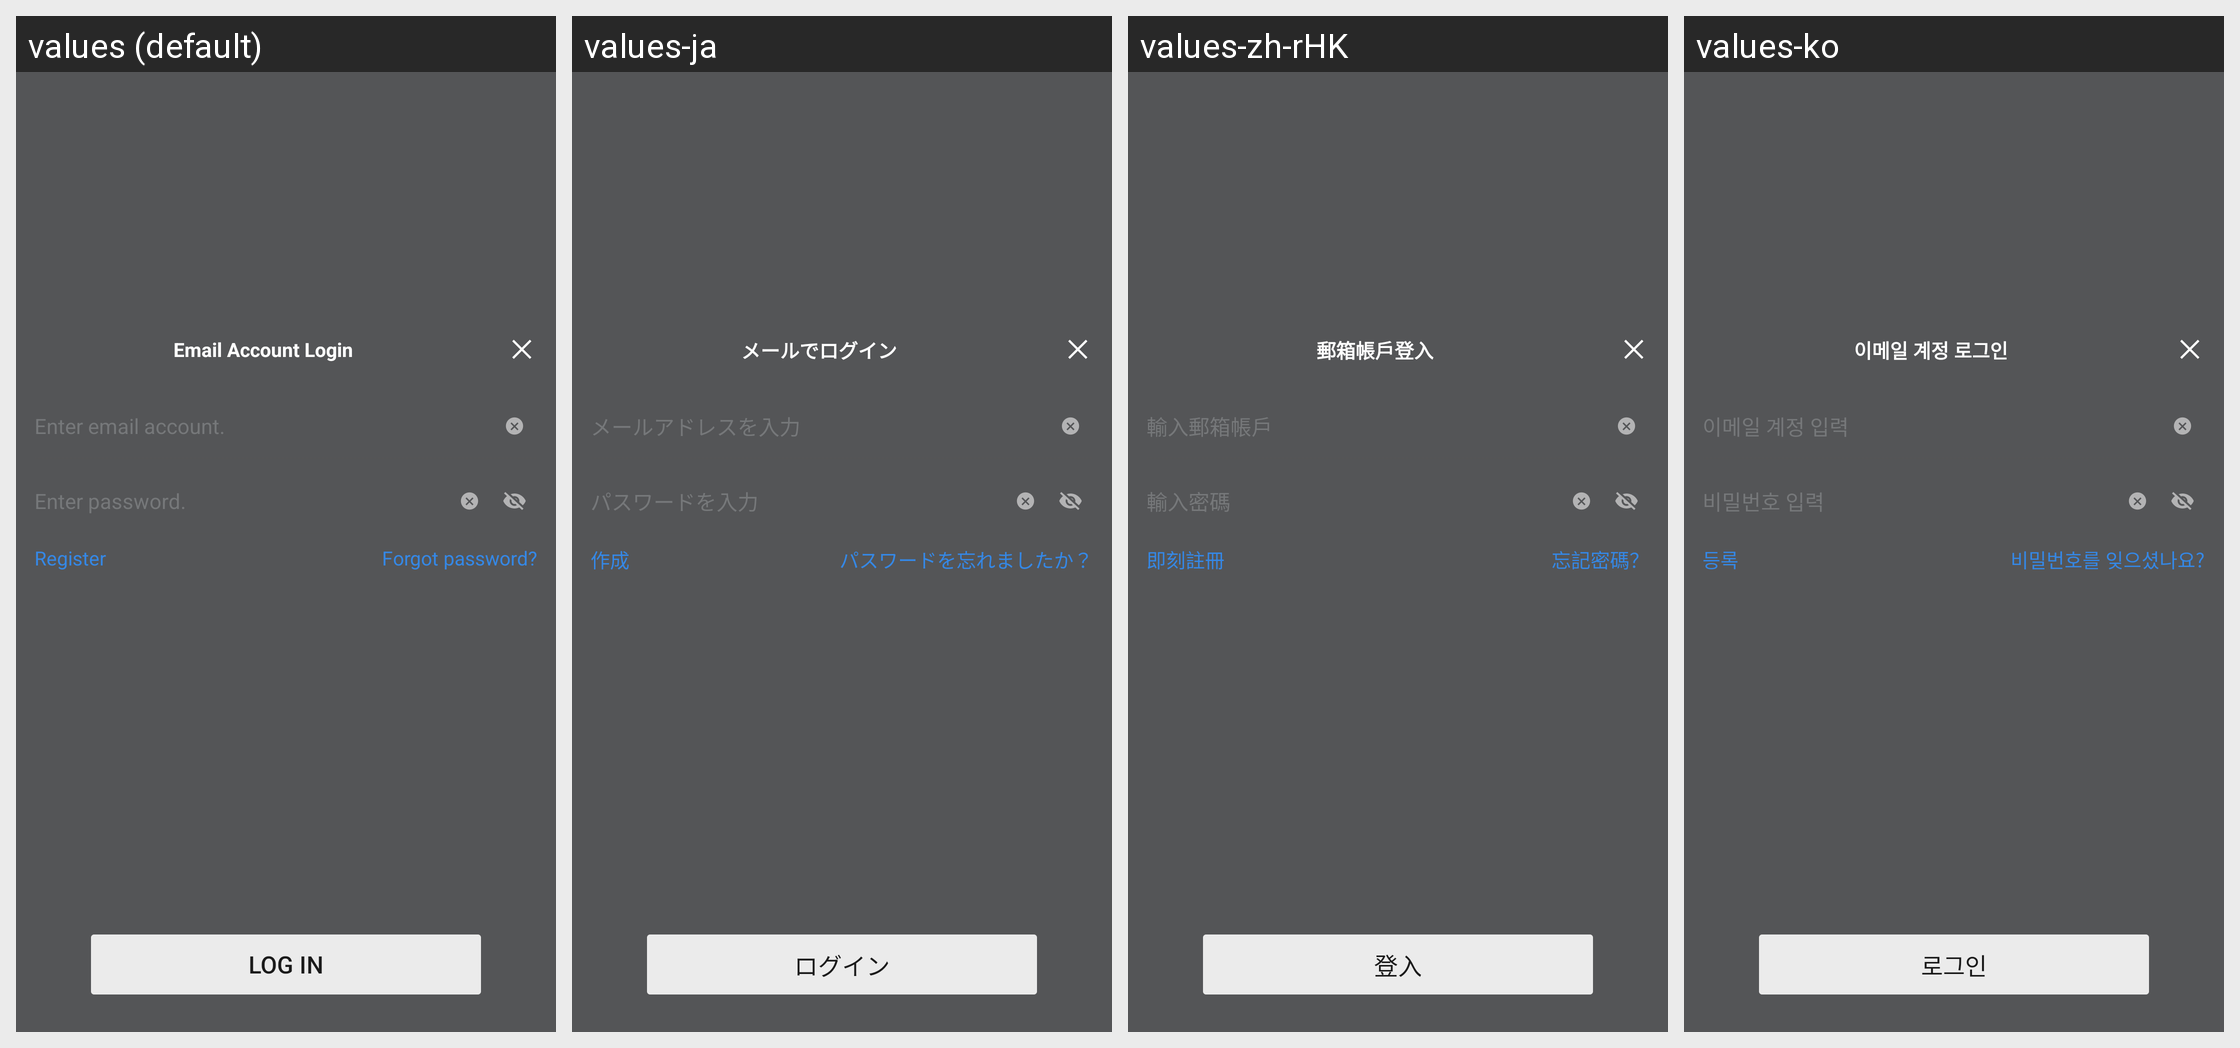

Strings drawn on this Android screen and how each of the app's shown locales translates them:
Android screen res/layout/netease_mpay_oversea__hydra_email_login.xml rendered under 4 locales, left to right: values (default), values-ja, values-zh-rHK, values-ko. Device: Nexus 5 (rendered at 1080×1920; each locale shown at half size, 540×960, under a caption strip naming it); theme Theme.MaterialComponents.DayNight.NoActionBar.
Other locales in the repository, not shown: values-af, values-af-rZA, values-am, values-ar, values-ar-rSA, values-as, values-az, values-az-rAZ, values-be, values-bg, values-bn, values-bn-rBD, values-bn-rIN, values-bs, values-ca, values-ceb-rPH, values-cs, values-cs-rCZ, values-da, values-de, values-de-rDE, values-el, values-el-rGR, values-en, values-en-rCA, values-en-rGB, values-en-rIN, values-en-rSS, values-en-rXC, values-es, values-es-rES, values-es-rUS, values-et, values-et-rEE, values-eu, values-eu-rES, values-fa, values-fi, values-fil-rPH, values-fr, values-fr-rCA, values-fr-rFR, values-gl, values-gl-rES, values-gu, values-gu-rIN, values-hi, values-hi-rIN, values-hr, values-hu, values-hu-rHU, values-hy, values-hy-rAM, values-id, values-in, values-in-rID, values-is, values-is-rIS, values-it, values-it-rIT, values-iw, values-ja-rJP, values-jv-rID, values-ka, values-ka-rGE, values-kk, values-kk-rKZ, values-km, values-km-rKH, values-kn, values-kn-rIN, values-ko-rKR, values-ky, values-ky-rKG, values-lo, values-lo-rLA, values-lt, values-lv, values-mk, values-mk-rMK, values-ml, values-ml-rIN, values-mn, values-mn-rMN, values-mr, values-mr-rIN, values-ms, values-ms-rMY, values-my, values-my-rMM, values-nb, values-ne, values-ne-rNP, values-nl, values-nl-rNL, values-or, values-or-rIN, values-pa, values-pa-rIN, values-pl, values-pl-rPL, values-pt, values-pt-rBR, values-pt-rPT, values-ro, values-ro-rRO, values-ru, values-ru-rRU, values-si, values-si-rLK, values-sk, values-sl, values-sq, values-sq-rAL, values-sr, values-sv, values-sv-rSE, values-sw, values-ta, values-ta-rIN, values-te, values-te-rIN, values-th, values-th-rTH, values-tl, values-tr, values-tr-rTR, values-uk, values-uk-rUA, values-ur, values-ur-rPK, values-uz, values-uz-rUZ, values-vi, values-vi-rVN, values-zh, values-zh-rCN, values-zh-rMO, values-zh-rTW, values-zu, values-zu-rZA.
Strings drawn on this screen, with the default value and each locale's value (text and hints the layout hard-codes, and strings that could not be matched under every locale, appear in the picture but are not listed):

netease_mpay_oversea__login_email_title
  values: Email Account Login
  values-ja: メールでログイン
  values-zh-rHK: 郵箱帳戶登入
  values-ko: 이메일 계정 로그인

netease_mpay_oversea__login_email_inputbox_text_tips
  values: Enter email account.
  values-ja: メールアドレスを入力
  values-zh-rHK: 輸入郵箱帳戶
  values-ko: 이메일 계정 입력

netease_mpay_oversea__login_email_password_tips
  values: Enter password.
  values-ja: パスワードを入力
  values-zh-rHK: 輸入密碼
  values-ko: 비밀번호 입력

netease_mpay_oversea__login_email_register
  values: Register
  values-ja: 作成
  values-zh-rHK: 即刻註冊
  values-ko: 등록

netease_mpay_oversea__login_email_password_reset
  values: Forgot password?
  values-ja: パスワードを忘れましたか？
  values-zh-rHK: 忘記密碼？
  values-ko: 비밀번호를 잊으셨나요?

netease_mpay_oversea__login
  values: Log In
  values-ja: ログイン
  values-zh-rHK: 登入
  values-ko: 로그인
